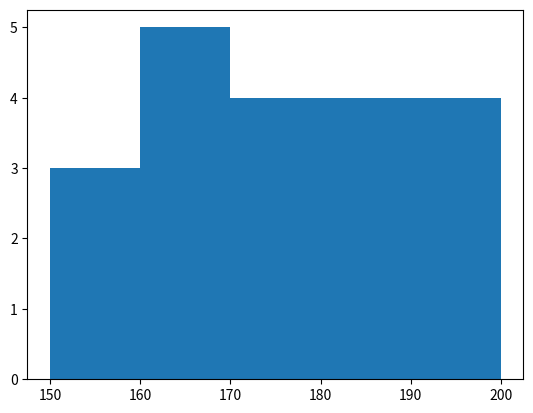

This figure's Python source:
import random
from matplotlib.pyplot import hist

N = 20
heights = [random.randint(150, 200) for i in range(N)]
bmis = [random.randint(17, 32) for i in range(N)]
weights = [random.randint(60, 130) for i in range(N)]
iqs = [random.randint(70, 130) for i in range(N)]
errors = [random.randint(-200, 200) for i in range(N)]



to_print = heights
to_print = weights
to_print = bmis
to_print = iqs
to_print = errors
for elem in to_print:
    print(elem)

hist(heights, 5)